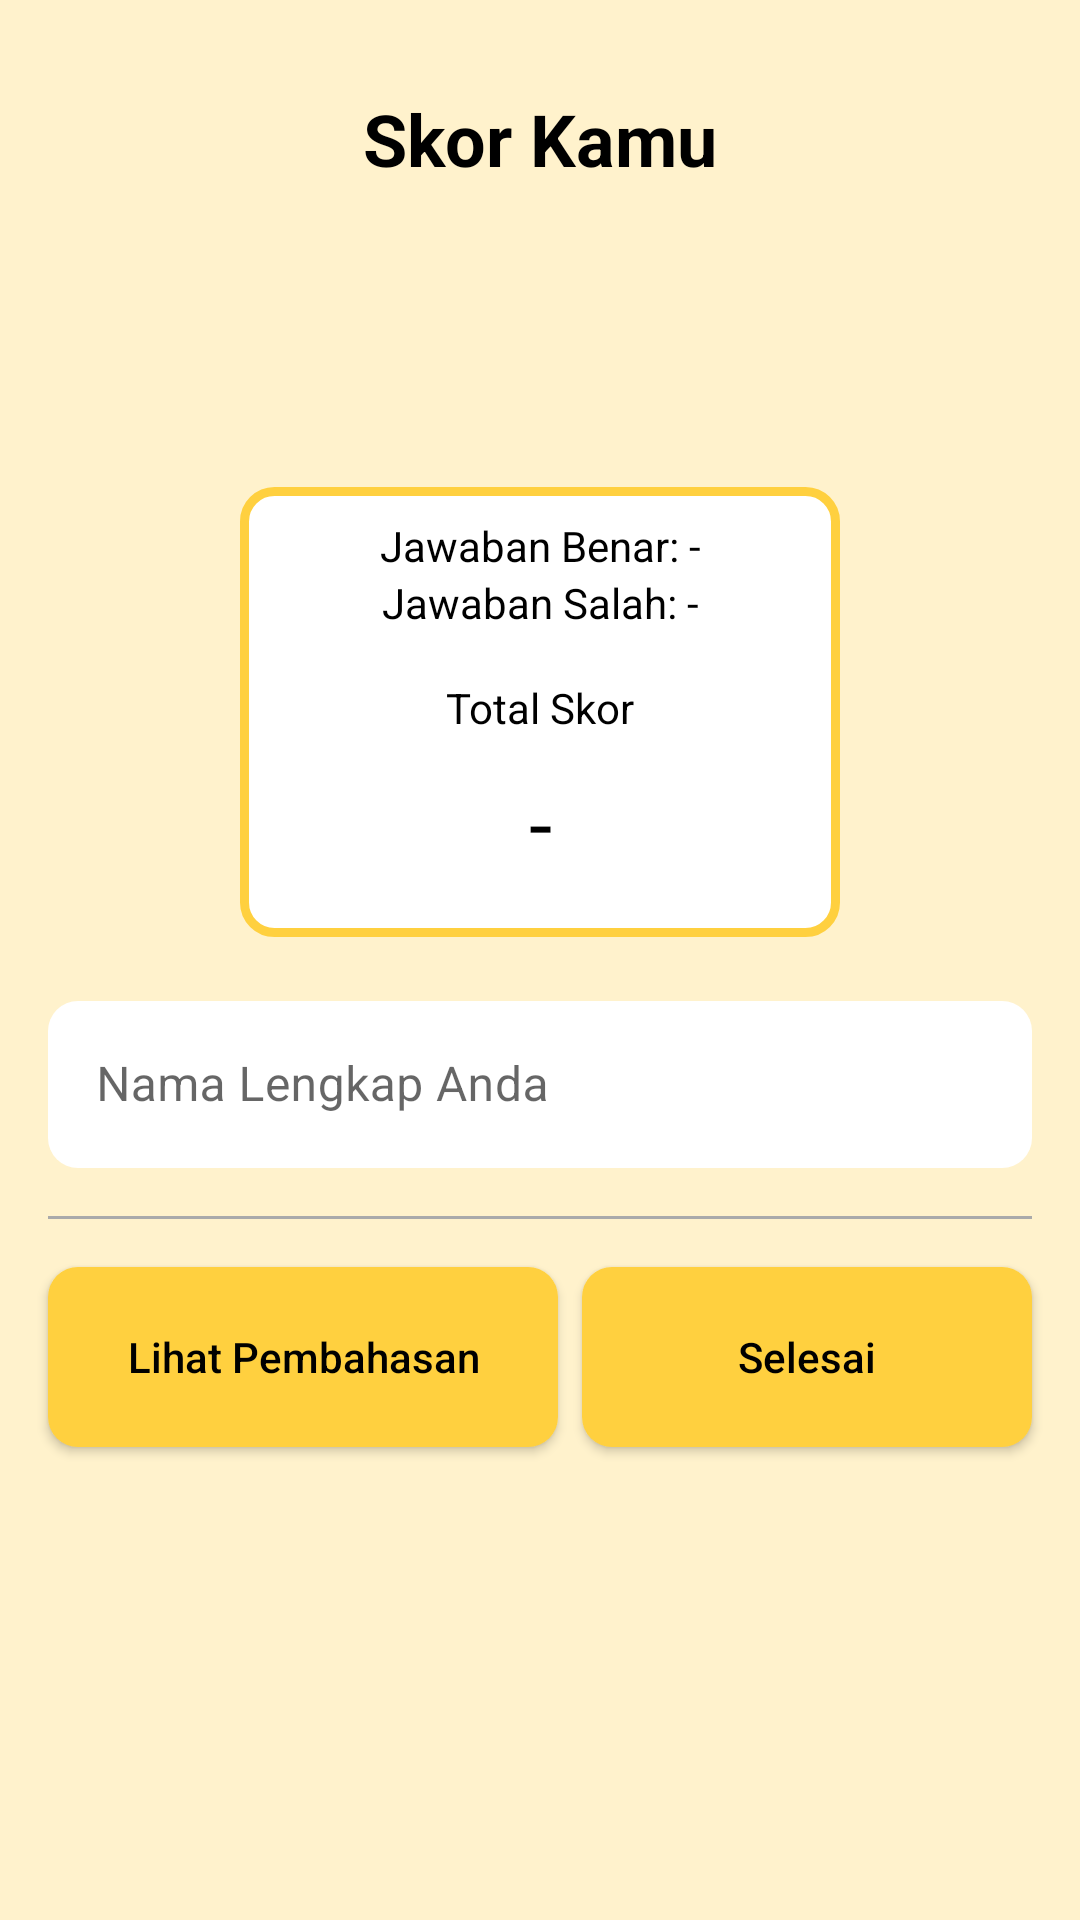

Layout XML and referenced resources for this Android screen:
<!-- AndroidManifest.xml: application theme Theme.Koloid -->
<!-- res/layout/activity_quiz_ascore.xml -->
<?xml version="1.0" encoding="utf-8"?>
<androidx.constraintlayout.widget.ConstraintLayout xmlns:android="http://schemas.android.com/apk/res/android"
    xmlns:app="http://schemas.android.com/apk/res-auto"
    xmlns:tools="http://schemas.android.com/tools"
    android:layout_width="match_parent"
    android:layout_height="match_parent"
    android:background="@color/bg"
    tools:context=".quiz.QuizAScoreActivity">

    <TextView
        android:id="@+id/textView8"
        android:layout_width="wrap_content"
        android:layout_height="wrap_content"
        android:layout_marginTop="30dp"
        android:text="Skor Kamu"
        android:textColor="@color/black"
        android:textSize="24dp"
        android:textStyle="bold"
        app:layout_constraintEnd_toEndOf="@+id/view17"
        app:layout_constraintStart_toStartOf="@+id/view17"
        app:layout_constraintTop_toTopOf="parent" />


    <View
        android:id="@+id/view17"
        android:layout_width="200dp"
        android:layout_height="150dp"
        android:layout_marginTop="100dp"
        android:background="@drawable/bg_border"
        app:layout_constraintEnd_toEndOf="parent"
        app:layout_constraintStart_toStartOf="parent"
        app:layout_constraintTop_toBottomOf="@+id/textView8" />

    <View
        android:id="@+id/view18"
        android:layout_width="match_parent"
        android:layout_height="1dp"
        android:layout_marginStart="16dp"
        android:layout_marginTop="16dp"
        android:layout_marginEnd="16dp"
        android:background="@android:color/darker_gray"
        app:layout_constraintEnd_toEndOf="parent"
        app:layout_constraintStart_toStartOf="parent"
        app:layout_constraintTop_toBottomOf="@+id/textInputLayout7" />


    <Button
        android:id="@+id/button"
        android:layout_width="170dp"
        android:layout_height="60dp"
        android:layout_marginTop="16dp"
        android:background="@drawable/bg_rounded"
        android:text="Lihat Pembahasan"
        android:layout_marginStart="16dp"
        android:textAllCaps="false"
        android:textColor="@color/black"
        app:layout_constraintStart_toStartOf="parent"
        app:layout_constraintTop_toBottomOf="@+id/view18" />

    <Button
        android:id="@+id/finishBtn"
        android:layout_width="150dp"
        android:layout_height="60dp"
        android:layout_marginTop="16dp"
        android:text="Selesai"
        android:textAllCaps="false"
        android:background="@drawable/bg_rounded"
        android:layout_marginEnd="16dp"
        android:textColor="@color/black"
        app:layout_constraintEnd_toEndOf="parent"
        app:layout_constraintTop_toBottomOf="@+id/view18" />

    <TextView
        android:id="@+id/correctAns"
        android:layout_width="wrap_content"
        android:layout_height="wrap_content"
        android:layout_marginTop="10dp"
        android:text="Jawaban Benar: -"
        android:textColor="@color/black"
        app:layout_constraintEnd_toEndOf="@+id/view17"
        app:layout_constraintStart_toStartOf="@+id/view17"
        app:layout_constraintTop_toTopOf="@+id/view17" />

    <TextView
        android:id="@+id/failAns"
        android:layout_width="wrap_content"
        android:layout_height="wrap_content"
        android:text="Jawaban Salah: -"
        android:textColor="@color/black"
        app:layout_constraintEnd_toEndOf="@+id/view17"
        app:layout_constraintStart_toStartOf="@+id/view17"
        app:layout_constraintTop_toBottomOf="@+id/correctAns" />


    <TextView
        android:id="@+id/textView18"
        android:layout_width="wrap_content"
        android:layout_height="wrap_content"
        android:layout_marginTop="16dp"
        android:text="Total Skor"
        android:textColor="@color/black"
        app:layout_constraintEnd_toEndOf="@+id/view17"
        app:layout_constraintStart_toStartOf="@+id/view17"
        app:layout_constraintTop_toBottomOf="@+id/failAns" />

    <TextView
        android:id="@+id/score"
        android:layout_width="wrap_content"
        android:layout_height="wrap_content"
        android:layout_marginTop="10dp"
        android:text="-"
        android:textSize="28sp"
        android:textColor="@color/black"
        app:layout_constraintEnd_toEndOf="@+id/view17"
        app:layout_constraintStart_toStartOf="@+id/view17"
        app:layout_constraintTop_toBottomOf="@+id/textView18" />

    <com.google.android.material.textfield.TextInputLayout
        android:id="@+id/textInputLayout7"
        style="@style/Widget.MaterialComponents.TextInputLayout.OutlinedBox"
        android:layout_width="match_parent"
        android:layout_height="wrap_content"
        android:layout_marginStart="16dp"
        android:layout_marginTop="16dp"
        android:layout_marginEnd="16dp"
        app:layout_constraintEnd_toEndOf="parent"
        app:layout_constraintStart_toStartOf="parent"
        app:layout_constraintTop_toBottomOf="@+id/view17">

        <com.google.android.material.textfield.TextInputEditText
            android:id="@+id/nameEt"
            android:layout_width="match_parent"
            android:layout_height="wrap_content"
            android:background="@drawable/bg_rounded"
            android:backgroundTint="@color/white"
            android:hint="Nama Lengkap Anda"
            android:inputType="textCapWords" />

    </com.google.android.material.textfield.TextInputLayout>


</androidx.constraintlayout.widget.ConstraintLayout>
<!-- resources referenced by this layout -->
<resources>
  <color name="bg">#fff2cc</color>
  <color name="black">#FF000000</color>
  <color name="white">#FFFFFFFF</color>
  <!-- drawable bg_border (drawable) -->
  <?xml version="1.0" encoding="utf-8"?>
  <shape xmlns:android="http://schemas.android.com/apk/res/android"
      android:shape="rectangle">
      <corners android:radius="10dp"/>
      <solid android:color="@color/white" />
      <stroke android:width="3dp" android:color="@color/yellow" />
  </shape>
  <!-- drawable bg_rounded (drawable) -->
  <?xml version="1.0" encoding="utf-8"?>
  <shape xmlns:android="http://schemas.android.com/apk/res/android" android:shape="rectangle">
  
      <corners android:radius="10dp" />
      <solid android:color="@color/yellow" />
  
  </shape>
  <style name="Theme.Koloid" parent="Theme.MaterialComponents.Light.NoActionBar">
          
          <item name="colorPrimary">@color/yellow</item>
          <item name="colorPrimaryVariant">@color/yellow</item>
          <item name="colorOnPrimary">@color/white</item>
          
          <item name="colorSecondary">@color/teal_200</item>
          <item name="colorSecondaryVariant">@color/teal_700</item>
          <item name="colorOnSecondary">@color/black</item>
          
          <item name="android:statusBarColor" tools:targetApi="l">?attr/colorPrimaryVariant</item>
          
      </style>
  <color name="yellow">#ffd03f</color>
  <color name="teal_200">#FF03DAC5</color>
  <color name="teal_700">#FF018786</color>
</resources>
